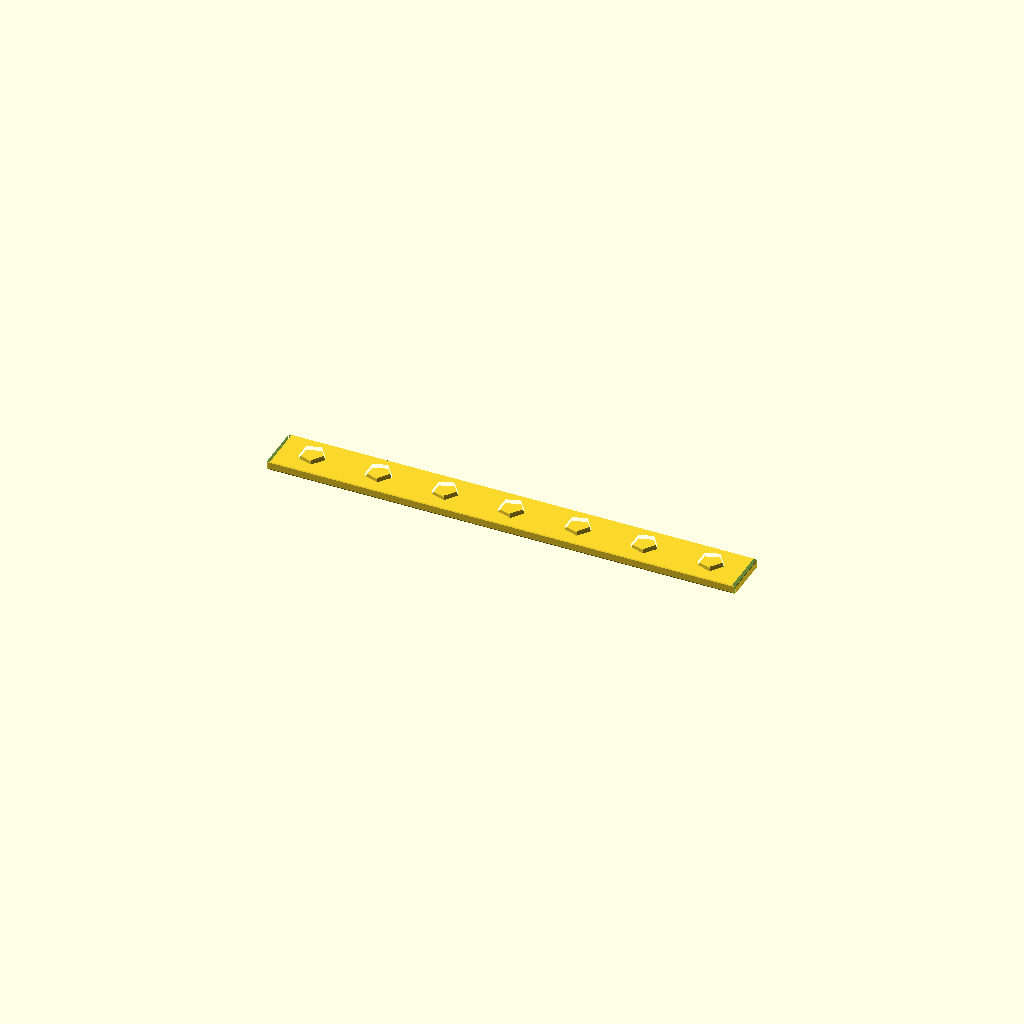
Cell 1 — every parameter at its default value.
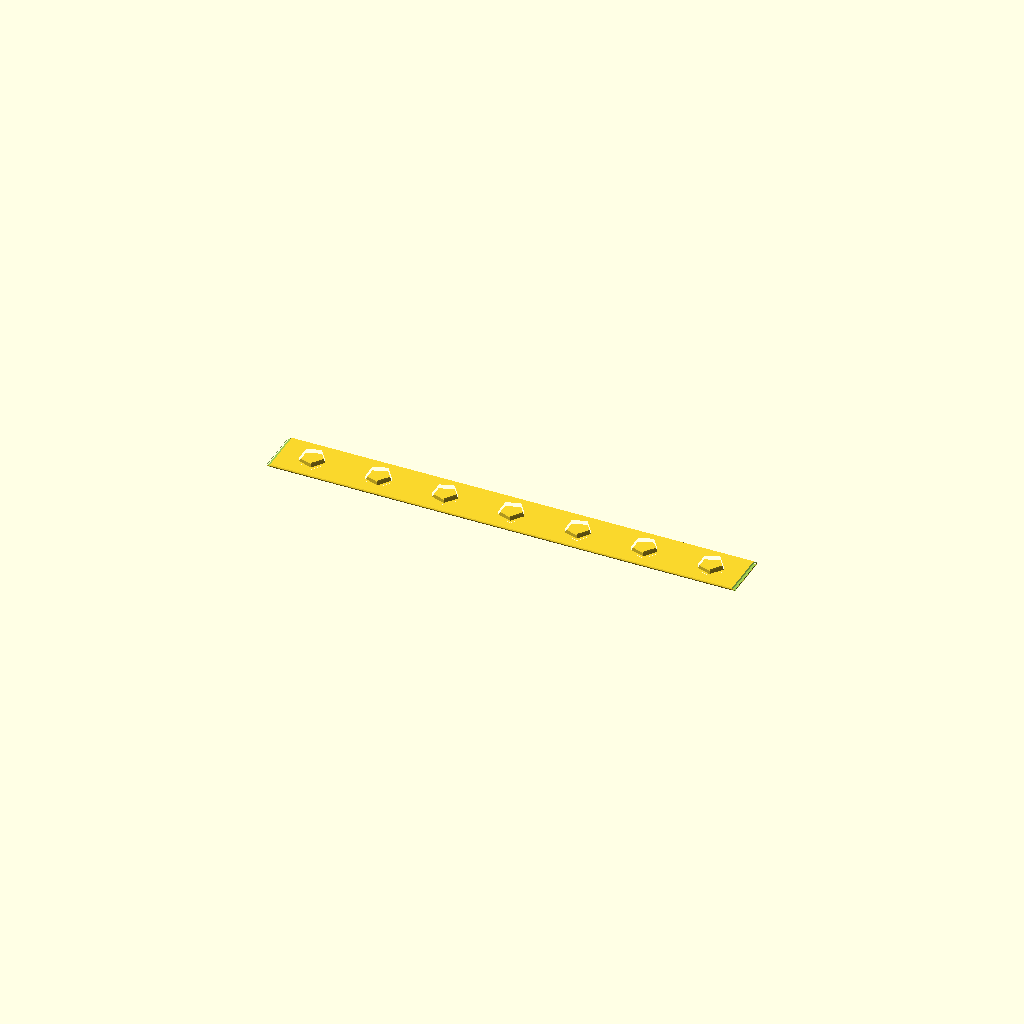
Cell 2: plate_H = 0.0005 (everything else at default).
One fixed orthographic camera (rotation 55°, 0°, 25°; colour scheme Cornfield) for every cell.
Source of the model, results/abc/craft/scad/0239080_partstudio_00_model_ste_00_512.scad:
// Parameters
L = 0.41; //[0.205:0.82:0.001]
W = 0.04; //[0.02:0.08:0.001]
H_total = 0.01; //[0.005:0.02:0.0005]
plate_H = 0.006; //[0.003:0.012:0.0005]
stud_H = 0.004; //[0.002:0.008:0.0005]
stud_D = 0.02; //[0.01:0.04:0.001]
stud_count = 7; //[3:15:1]
end_margin = 0.03; //[0.015:0.06:0.001]
stud_centerline_offset_W = 0.0; //[-0.01:0.01:0.0005]
stud_top_rounding = 0.002; //[0.001:0.004:0.0005]
overlap = 0.0008; //[0.0005:0.002:0.0001]
edge_fillet_r = 0.001; //[0.0005:0.002:0.0001]
chamfer_len = 0.003; //[0.0015:0.006:0.0005]

// Base Plate
module base_plate() {
  color("Silver")
  translate([0, 0, 0])
    cube([L, W, plate_H], center=true);
}

// Stud Cylinder
module stud_cylinder(index) {
  translate([
    -L/2 + end_margin + index * ((L - 2*end_margin) / (stud_count-1)),
    stud_centerline_offset_W,
    plate_H/2 + (stud_H + overlap)/2 - overlap
  ])
  cylinder(h=stud_H + overlap, r=stud_D/2, center=true);
}

// Stud Rounding Sphere
module stud_rounding_sphere(index) {
  translate([
    -L/2 + end_margin + index * ((L - 2*end_margin) / (stud_count-1)),
    stud_centerline_offset_W,
    plate_H/2 + stud_H - stud_top_rounding
  ])
  sphere(r=stud_top_rounding, center=true);
}

// Stud Row
module stud_row() {
  union() {
    for (i = [0:stud_count-1]) {
      stud_cylinder(i);
      stud_rounding_sphere(i);
    }
  }
}

// Edge Fillets Kernel
module edge_fillets_kernel() {
  sphere(r=edge_fillet_r, center=true);
}

// End Chamfer Wedge
module end_chamfer_wedge(pos) {
  translate([
    pos * (L/2 - chamfer_len/2 + overlap),
    0,
    H_total/2 - plate_H/2
  ])
  cube([chamfer_len, W + 2*overlap, H_total + 2*overlap], center=true);
}

// Final Model
module final_model() {
  difference() {
    minkowski() {
      union() {
        base_plate();
        stud_row();
      }
      edge_fillets_kernel();
    }
    end_chamfer_wedge(1);
    end_chamfer_wedge(-1);
  }
}

// Render the final model
final_model();
Customizer parameters (derived from the source; name, type, default, range or options):
L: number, default 0.41, range 0.001 to 0.205, step 0.82
W: number, default 0.04, range 0.001 to 0.02, step 0.08
H_total: number, default 0.01, range 0.0005 to 0.005, step 0.02
plate_H: number, default 0.006, range 0.0005 to 0.003, step 0.012
stud_H: number, default 0.004, range 0.0005 to 0.002, step 0.008
stud_D: number, default 0.02, range 0.001 to 0.01, step 0.04
stud_count: number, default 7, range 1 to 3, step 15
end_margin: number, default 0.03, range 0.001 to 0.015, step 0.06
stud_centerline_offset_W: number, default 0, range -0.01 to 0.0005, step 0.01
stud_top_rounding: number, default 0.002, range 0.0005 to 0.001, step 0.004
overlap: number, default 0.0008, range 0.0001 to 0.0005, step 0.002
edge_fillet_r: number, default 0.001, range 0.0001 to 0.0005, step 0.002
chamfer_len: number, default 0.003, range 0.0005 to 0.0015, step 0.006
